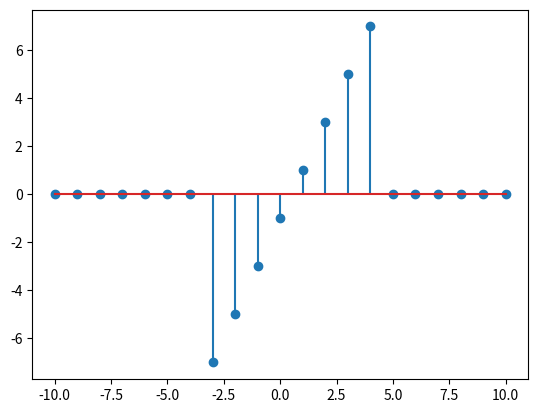

Reproduce this figure in Python.
import matplotlib.pyplot as plt

import numpy as np
from scipy import signal

nmin = -10
nmax = 10
n=np.arange(nmin,nmax+1,1)

def u(n):
    r = np.where(n>=0.0,1.0,0.0)
    return r

n=np.flipud(n)
y =(2*n-1)*(u(n+3) - u(n-5))

plt.stem(n,y)
plt.show()
